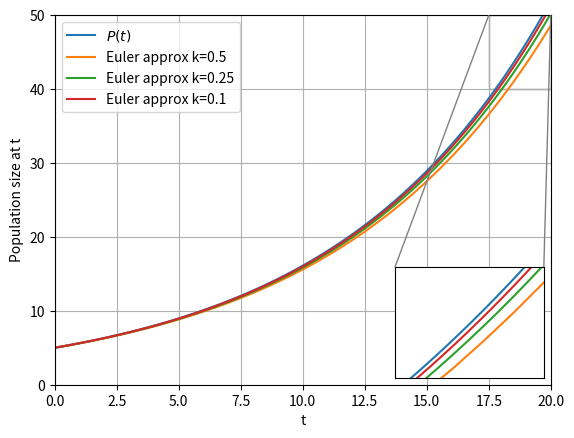

This chart was generated by the following Python code: (Note: this script raises an exception after producing the figure.)
#Task 1
import matplotlib.pyplot as plt
import numpy as np
from mpl_toolkits.axes_grid1.inset_locator import inset_axes, mark_inset



# task a)
epsSTUD = 17e-3
lambd = 0.1 + epsSTUD # This is k parameter
P_0 = 5

def exact_sol(x):
    return P_0 * np.exp(lambd * x)

def f_x_der(y_values): # Euler f(y(t))~~ approx
    return (lambd * y_values)


x_vals = np.arange(0, 20, 0.0001)
y_vals = exact_sol(x_vals)

fig, ax = plt.subplots()
ax.grid(True)
ax.set_xlabel('t')
ax.set_ylabel('Population size at t')
ax.plot(x_vals, y_vals, label=r'$P(t)$')
ax.legend()
#plt.savefig("assignment3/images/P_t.svg", format="svg")
H = [.5, .25, .1]
T = 20


# task b)
for k in H:
    x_values = np.arange(0, T + k, k)
    y_values = [P_0]
    for t in x_values[1:]:
        y_values.append(y_values[-1] + k *f_x_der(y_values[-1]))
    ax.plot(x_values, y_values, label=f'Euler approx k={k}')

ax.axis([0, 20, 0, 50])
ax.legend()

axins = inset_axes(ax, width="30%", height="30%", loc='lower right')
axins.plot(x_vals, y_vals)
for k in H:
    x_values = np.arange(0, T + k, k)
    y_values = [P_0]
    for t in x_values[1:]:
        y_values.append(y_values[-1] + k * f_x_der(y_values[-1]))
    axins.plot(x_values, y_values)
axins.axis([17.5, 20, 40, 50])
axins.get_xaxis().set_visible(False)
axins.get_yaxis().set_visible(False)

mark_inset(ax, axins, loc1=2, loc2=1, ec="0.5")

plt.savefig("assignment3/images/euler_approx.svg", format="svg")
#plt.show()
plt.close()


#task c)

T = 1
y_vals_to_compare_at_t1 = []

for k in H:
    x_values = np.arange(0, T + k, k)
    y_values = [P_0]
    for t in x_values[1:]:
        y_values.append(y_values[-1] + k * f_x_der(y_values[-1]))
    y_vals_to_compare_at_t1.append(y_values[-1])

i=0

for approx in y_vals_to_compare_at_t1:
    print(f'Error is {np.format_float_scientific(abs(exact_sol(1) - approx),3)} against step size {np.format_float_scientific(H[i],5)}')
    i+=1
